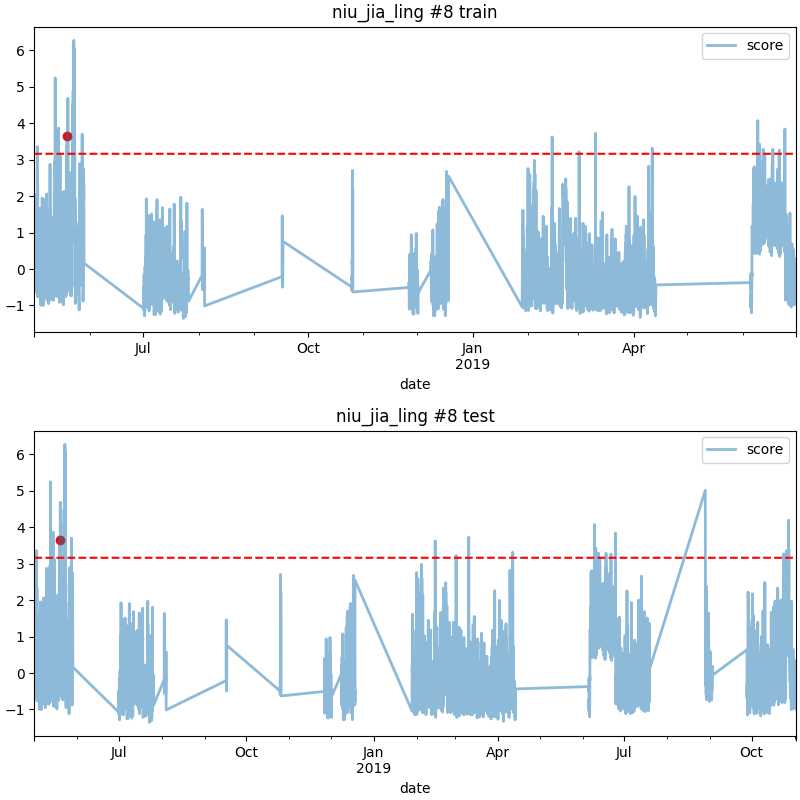

The data file committed next to this chart (first rows):
date, score
2018-05-19 07:00, 3.634
